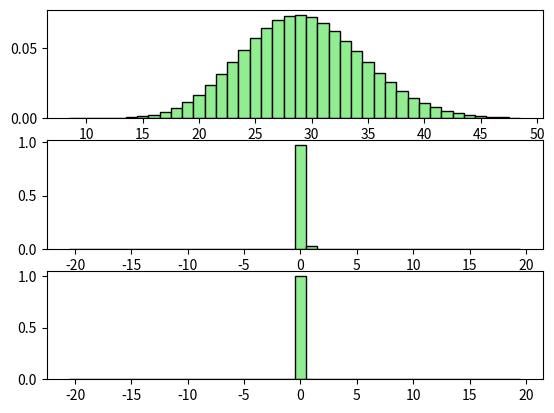

Python code for this plot:
from scipy.stats import binom
import numpy as np
import matplotlib.pyplot as plt
# Vi har 4 ulike valg, og q antall valg vi skal gjøre:

def n(q):
    return 4**q

# Vi skal finne sannsynligheten for akkurat en kombinasjon

def P_x_s(n):
    # n er antall kombinasjoner
    return(1/n)

Q = [5,10,20]
N = 30000

print()

#plt.title("Sannsynlighet for X ")

i = 1
for q in Q:
    E = int(N*(1/4**(q)))
    plt.subplot(3,1,i)
    X = np.arange(E - 20,E + 20)
    plt.bar(X,binom.pmf(X,N,1/(4**q)),width = 1,edgecolor="black",color = "lightgreen")
    i += 1
    #pass

plt.show()